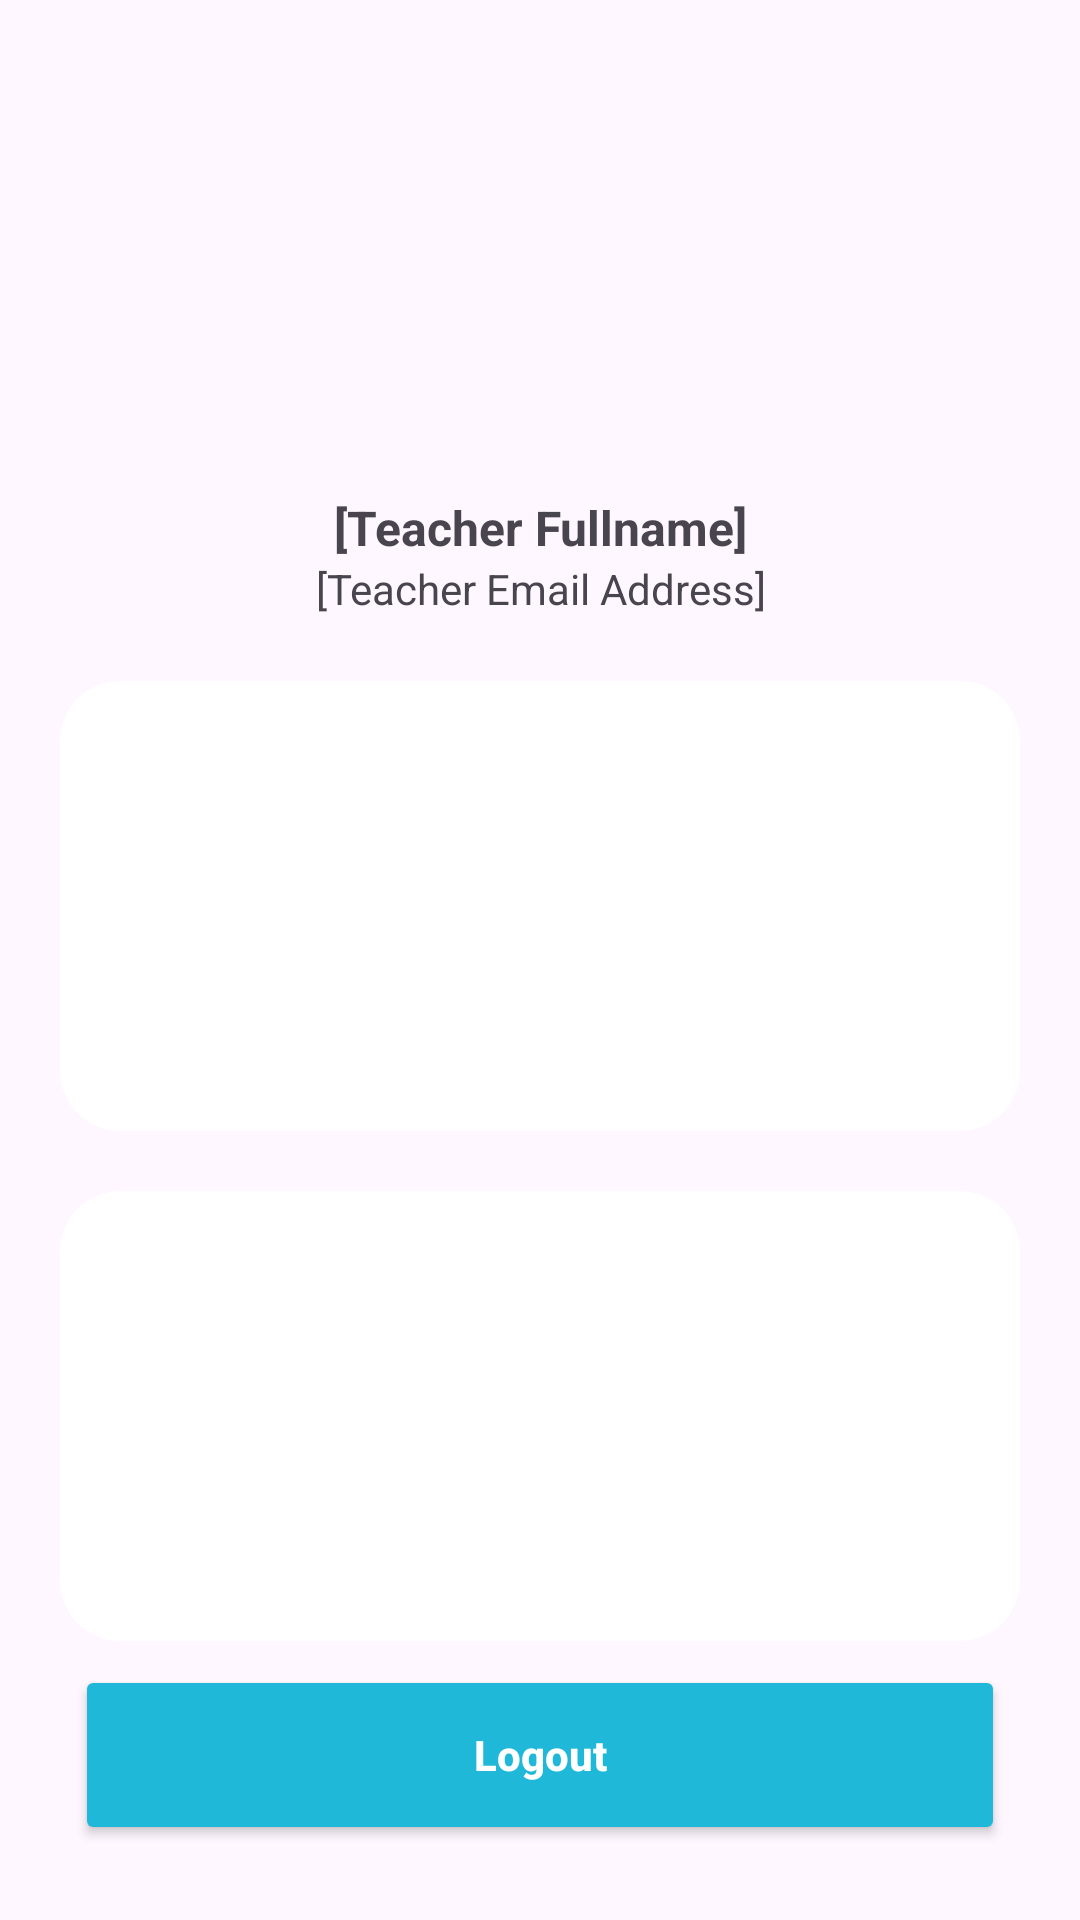

Produce the Android XML layout that renders to this screen, including the resource entries it uses.
<!-- AndroidManifest.xml: application theme Theme.VoiceRecognitionAppTeacherAdmin -->
<!-- res/layout/fragment_account.xml -->
<?xml version="1.0" encoding="utf-8"?>
<androidx.constraintlayout.widget.ConstraintLayout xmlns:android="http://schemas.android.com/apk/res/android"
    xmlns:app="http://schemas.android.com/apk/res-auto"
    xmlns:tools="http://schemas.android.com/tools"
    android:layout_width="match_parent"
    android:layout_height="match_parent"
    tools:context=".ui.account.AccountFragment">

    <LinearLayout
        android:layout_width="match_parent"
        android:layout_height="match_parent"
        android:orientation="vertical"
        app:layout_constraintBottom_toTopOf="@+id/buttonSignOut"
        app:layout_constraintEnd_toEndOf="parent"
        app:layout_constraintStart_toStartOf="parent"
        app:layout_constraintTop_toTopOf="parent">

        <ImageView
            android:id="@+id/imageView_user_image"
            android:layout_width="match_parent"
            android:layout_height="125dp"
            android:layout_margin="20dp"
            android:src="@drawable/blankprofile01" />

        <LinearLayout
            android:layout_width="match_parent"
            android:layout_height="62dp"
            android:orientation="vertical">

            <TextView
                android:id="@+id/textView_teacher_fullname"
                android:layout_width="match_parent"
                android:layout_height="wrap_content"
                android:textAlignment="center"
                android:textStyle="bold"
                android:textSize="16dp"
                android:text="[Teacher Fullname]" />

            <TextView
                android:id="@+id/textView_teacher_email"
                android:layout_width="match_parent"
                android:layout_height="wrap_content"
                android:text="[Teacher Email Address]"
                android:textAlignment="center" />
        </LinearLayout>

        <androidx.cardview.widget.CardView
            android:layout_width="match_parent"
            android:layout_height="150dp"
            android:layout_marginLeft="20dp"
            android:layout_marginRight="20dp"
            app:cardElevation="@dimen/fab_margin"
            app:cardCornerRadius="20dp"/>

        <androidx.cardview.widget.CardView
            android:layout_width="match_parent"
            android:layout_height="150dp"
            android:layout_margin="20dp"
            app:cardElevation="@dimen/fab_margin"
            app:cardCornerRadius="20dp"/>

    </LinearLayout>

    <Button
        android:id="@+id/buttonSignOut"
        android:layout_width="match_parent"
        android:layout_height="60dp"
        android:layout_margin="25dp"
        android:backgroundTint="@color/base_color"
        android:padding="15dp"
        android:text="Logout"
        android:textAllCaps="false"
        android:textColor="@color/white"
        android:textStyle="bold"
        app:layout_constraintBottom_toBottomOf="parent"
        app:layout_constraintEnd_toEndOf="parent"
        app:layout_constraintStart_toStartOf="parent"
        app:layout_constraintWidth_percent=".4" />

</androidx.constraintlayout.widget.ConstraintLayout>
<!-- resources referenced by this layout -->
<resources>
  <color name="base_color">#20B8D9</color>
  <color name="white">#FFFFFFFF</color>
  <style name="Theme.VoiceRecognitionAppTeacherAdmin" parent="Base.Theme.VoiceRecognitionAppTeacherAdmin" />
  <style name="Base.Theme.VoiceRecognitionAppTeacherAdmin" parent="Theme.Material3.DayNight.NoActionBar">
          
          
          <item name="colorPrimary">@color/my_light_primary</item>
      </style>
  <color name="my_light_primary">#20B8D9</color>
</resources>
